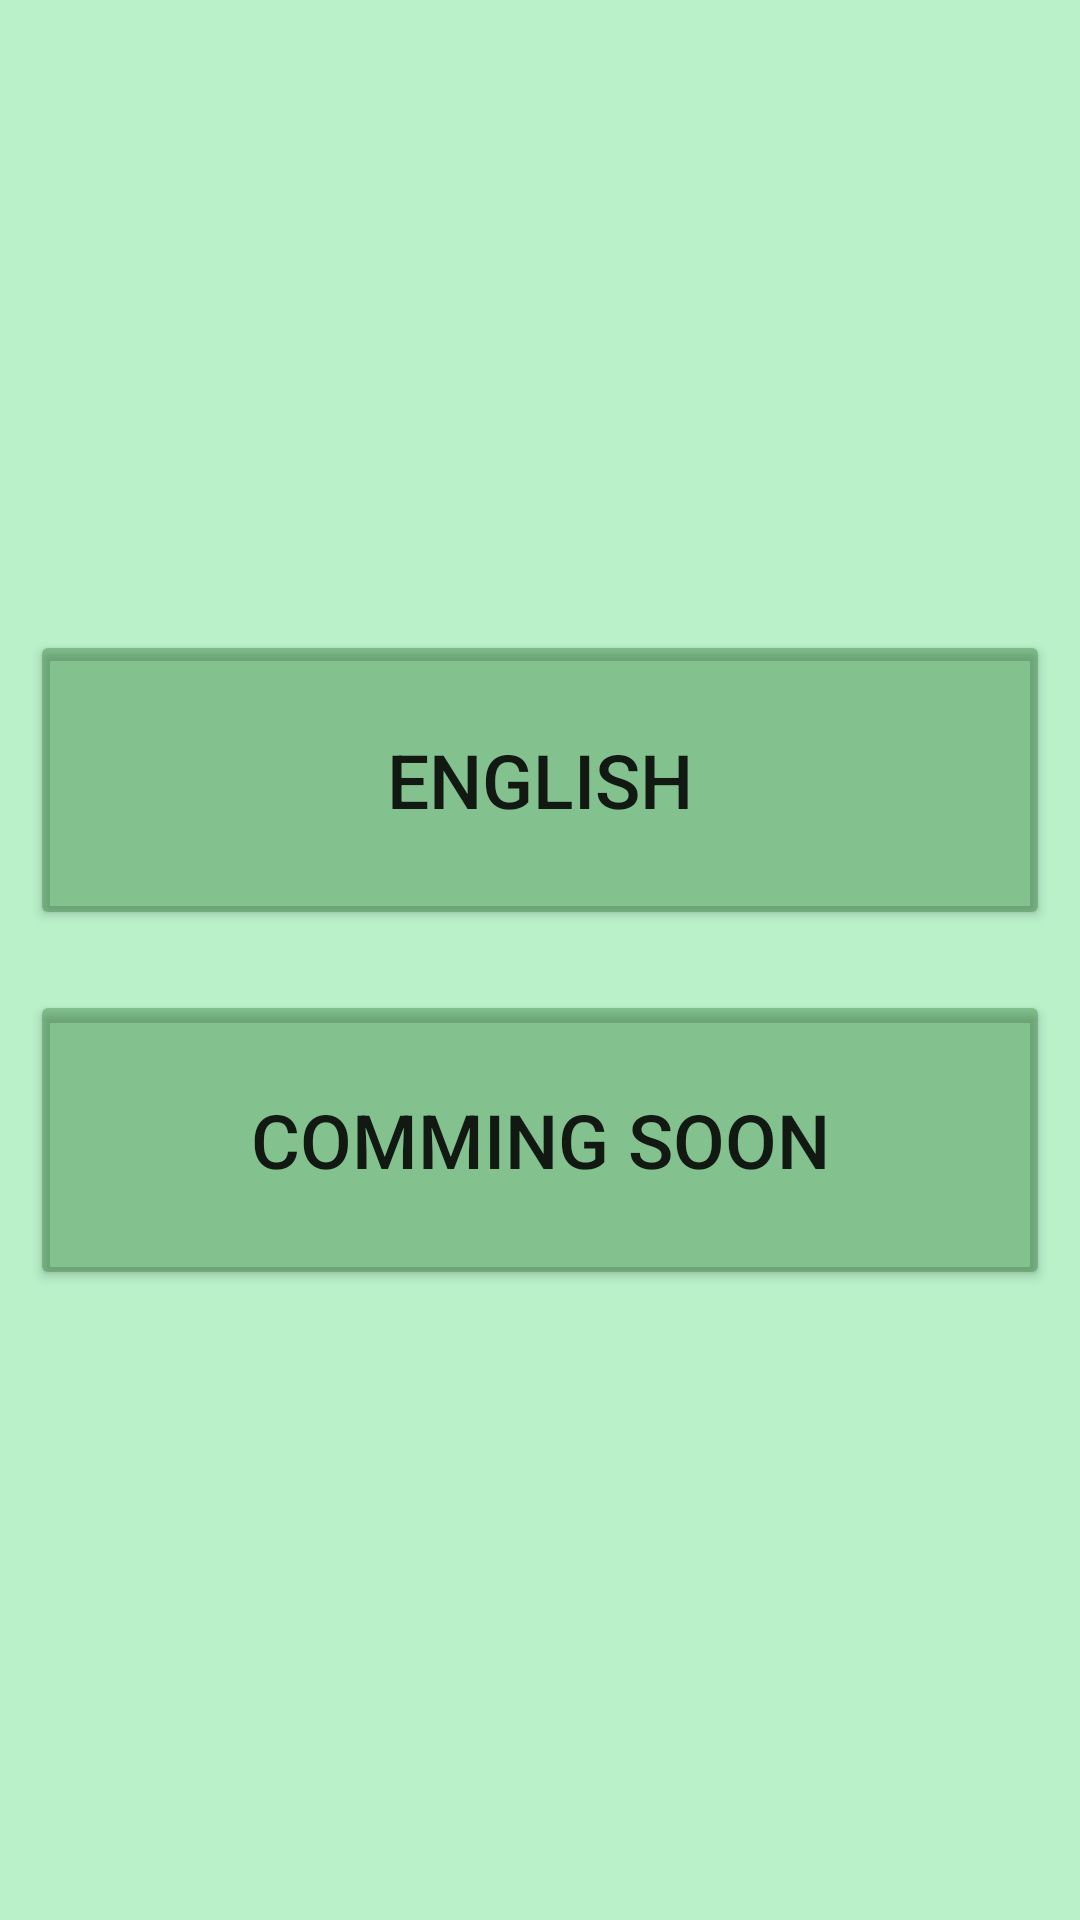

Reconstruct the res/layout file that produces this screen, plus the resources it refers to.
<!-- AndroidManifest.xml: application theme Theme.ClassifiedAppMain -->
<!-- res/layout/activity_language.xml -->
<?xml version="1.0" encoding="utf-8"?>
<androidx.constraintlayout.widget.ConstraintLayout xmlns:android="http://schemas.android.com/apk/res/android"
    xmlns:app="http://schemas.android.com/apk/res-auto"
    xmlns:tools="http://schemas.android.com/tools"
    android:layout_width="match_parent"
    android:layout_height="match_parent"
    android:background="@color/Green_thin"
    tools:context=".Language">


    <Button
        android:id="@+id/button7"
        android:layout_width="match_parent"
        android:layout_height="100dp"
        android:layout_margin="10dp"
        android:layout_marginBottom="10dp"
        android:backgroundTint="@color/Green_Light"
        android:text="English"
        android:textSize="25sp"
        app:layout_constraintBottom_toTopOf="@+id/button8"
        app:layout_constraintEnd_toEndOf="parent"
        app:layout_constraintHorizontal_bias="0.842"
        app:layout_constraintStart_toStartOf="parent"
        app:layout_constraintTop_toTopOf="parent"
        app:layout_constraintVertical_chainStyle="packed" />

    <Button
        android:id="@+id/button8"
        android:layout_width="match_parent"
        android:layout_height="100dp"
        android:layout_margin="10dp"
        android:layout_marginTop="10dp"
        android:backgroundTint="@color/Green_Light"
        android:text="Comming Soon"
        android:textSize="25sp"
        app:layout_constraintBottom_toBottomOf="parent"
        app:layout_constraintEnd_toEndOf="parent"
        app:layout_constraintHorizontal_bias="0.473"
        app:layout_constraintStart_toStartOf="parent"
        app:layout_constraintTop_toBottomOf="@+id/button7" />
</androidx.constraintlayout.widget.ConstraintLayout>
<!-- resources referenced by this layout -->
<resources>
  <color name="Green_Light">#5413611B</color>
  <color name="Green_thin">#6653DB79</color>
  <style name="Theme.ClassifiedAppMain" parent="Theme.MaterialComponents.DayNight.DarkActionBar">
          
          <item name="colorPrimary">@color/purple_500</item>
          <item name="colorPrimaryVariant">@color/purple_700</item>
          <item name="colorOnPrimary">@color/white</item>
          
          <item name="colorSecondary">@color/teal_200</item>
          <item name="colorSecondaryVariant">@color/teal_700</item>
          <item name="colorOnSecondary">@color/black</item>
          
          <item name="android:statusBarColor" tools:targetApi="l">?attr/colorPrimaryVariant</item>
          
      </style>
  <color name="purple_500">#FF6200EE</color>
  <color name="purple_700">#FF3700B3</color>
  <color name="white">#FFFFFFFF</color>
  <color name="teal_200">#FF03DAC5</color>
  <color name="teal_700">#FF018786</color>
  <color name="black">#FF000000</color>
</resources>
